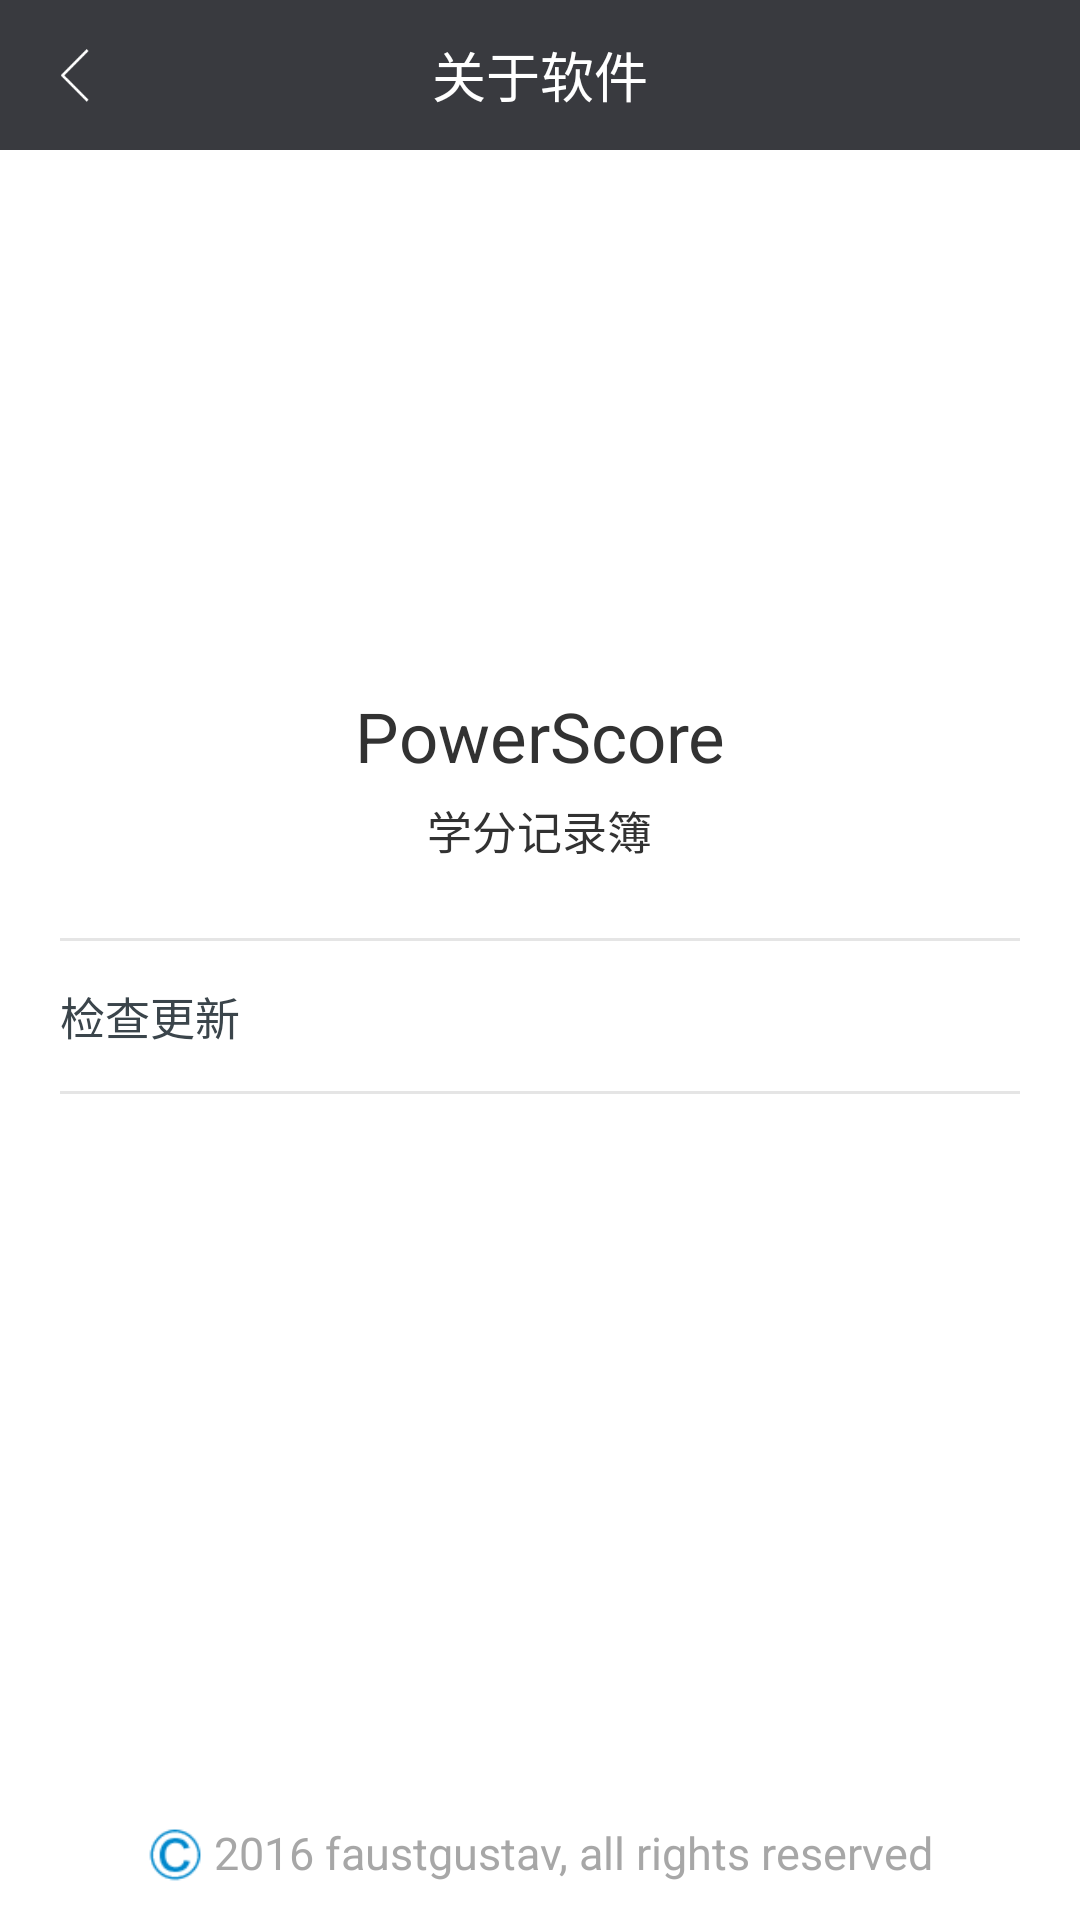

The Android layout XML behind this screen, and the referenced resources:
<!-- AndroidManifest.xml: application theme AppTheme -->
<!-- res/layout/about.xml -->
<?xml version="1.0" encoding="utf-8"?>
<RelativeLayout xmlns:android="http://schemas.android.com/apk/res/android" android:layout_width="match_parent"
    android:layout_height="match_parent"
    android:fitsSystemWindows="true">

    <RelativeLayout
        android:layout_width="match_parent"
        android:layout_height="wrap_content"
        android:background="@color/main"
        android:id="@+id/relativeLayout25"

        android:layout_alignParentTop="true"
        android:layout_centerHorizontal="true">

        <ImageView
            android:layout_width="50dp"
            android:layout_height="50dp"
            android:src="@drawable/back"
            android:id="@+id/backabout"
            android:paddingTop="12.5dp"
            android:paddingBottom="12.5dp"
            android:background="@drawable/layout_press"
            android:layout_alignParentTop="true"
            android:layout_alignParentLeft="true"
            android:layout_alignParentStart="true" />

        <TextView
            android:layout_width="wrap_content"
            android:layout_height="wrap_content"
            android:textAppearance="?android:attr/textAppearanceMedium"
            android:text="关于软件"
            android:id="@+id/textView39"
            android:textColor="#ffffff"
            android:gravity="center_vertical"
            android:layout_centerVertical="true"
            android:layout_centerHorizontal="true" />
    </RelativeLayout>

    <ImageView
        android:layout_width="125dp"
        android:layout_height="125dp"
        android:id="@+id/imageView59"
        android:layout_below="@+id/relativeLayout25"
        android:layout_centerHorizontal="true"
        android:src="@drawable/powerscore_icon_p"
        android:layout_marginTop="35dp"
        android:layout_marginBottom="20dp" />

    <TextView
        android:layout_width="wrap_content"
        android:layout_height="wrap_content"
        android:text="学分记录簿"
        android:id="@+id/textView40"
        android:textSize="15dp"
        android:layout_below="@+id/textView42"
        android:layout_centerHorizontal="true" />

    <TextView
        android:layout_width="wrap_content"
        android:layout_height="wrap_content"
        android:text="PowerScore"
        android:id="@+id/textView42"
        android:layout_below="@+id/imageView59"
        android:layout_centerHorizontal="true"
        android:textSize="23dp"
        android:layout_marginBottom="5dp" />

    <RelativeLayout
        android:layout_width="match_parent"
        android:layout_height="45dp"
        android:layout_alignParentBottom="true"
        android:layout_centerHorizontal="true"
        android:gravity="center_vertical|center_horizontal"
        android:id="@+id/relativeLayout41">

        <ImageView
            android:layout_width="20dp"
            android:layout_height="20dp"
            android:id="@+id/imageView60"
            android:src="@drawable/c"
            android:paddingTop="2dp" />

        <TextView
            android:layout_width="wrap_content"
            android:layout_height="wrap_content"
            android:text="2016 faustgustav, all rights reserved"
            android:id="@+id/textView46"
            android:layout_toRightOf="@+id/imageView60"
            android:layout_toEndOf="@+id/imageView60"
            android:layout_alignParentTop="true"
            android:textSize="15dp"
            android:textColor="#c88f8f8f"
            android:paddingLeft="3dp" />
    </RelativeLayout>

    <RelativeLayout
        android:layout_width="match_parent"
        android:layout_height="wrap_content"
        android:layout_below="@+id/textView40"
        android:layout_alignParentLeft="true"
        android:layout_alignParentStart="true"
        android:layout_above="@+id/relativeLayout41">

        <RelativeLayout
            android:layout_width="match_parent"
            android:layout_height="match_parent"
            android:id="@+id/relativeLayout40"
            android:layout_below="@+id/relativeLayout18"
            android:layout_marginTop="25dp">

            <RelativeLayout
                android:layout_width="match_parent"
                android:layout_height="wrap_content"
                android:id="@+id/relativeLayout38"
                android:layout_alignParentStart="true"
                android:paddingTop="1dp"
                android:visibility="visible" >

                <LinearLayout
                    android:orientation="vertical"
                    android:layout_width="match_parent"
                    android:layout_height="wrap_content"
                    android:layout_alignParentStart="true" >

                    <RelativeLayout
                        android:layout_width="match_parent"
                        android:layout_height="match_parent" >

                        <RelativeLayout
                            android:orientation="horizontal"
                            android:layout_width="wrap_content"
                            android:layout_height="50dp"
                            android:layout_below="@+id/relativeLayout36"
                            android:background="@drawable/button_press"
                            android:id="@+id/check_version"
                            android:paddingLeft="10dp"
                            android:gravity="center_vertical"
                            android:layout_alignParentRight="true"
                            android:layout_alignParentEnd="true"
                            android:layout_alignParentLeft="true"
                            android:layout_alignParentStart="true"
                            android:paddingRight="10dp">

                            <TextView
                                android:layout_width="wrap_content"
                                android:layout_height="wrap_content"
                                android:textAppearance="?android:attr/textAppearanceLarge"
                                android:text="检查更新"
                                android:id="@+id/textView49"
                                android:textColor="#3b454b"
                                android:paddingLeft="10dp"
                                android:textSize="15dp"
                                android:layout_centerVertical="true"
                                android:layout_alignParentLeft="true"
                                android:layout_alignParentStart="true" />

                            <TextView
                                android:layout_width="wrap_content"
                                android:layout_height="wrap_content"
                                android:textAppearance="?android:attr/textAppearanceLarge"
                                android:id="@+id/version"
                                android:textColor="#c88f8f8f"
                                android:textSize="15dp"
                                android:paddingRight="10dp"
                                android:layout_alignParentRight="true"
                                android:layout_alignParentEnd="true"
                                android:layout_centerVertical="true" />

                            <ProgressBar
                                android:layout_width="20dp"
                                android:layout_height="20dp"
                                android:id="@+id/checking"
                                android:layout_centerVertical="true"
                                android:layout_toRightOf="@+id/textView49"
                                android:layout_toEndOf="@+id/textView49"
                                android:layout_marginLeft="5dp"
                                android:visibility="gone" />

                        </RelativeLayout>
                    </RelativeLayout>

                </LinearLayout>
            </RelativeLayout>

            <ImageView
                android:layout_width="match_parent"
                android:layout_height="1dp"
                android:id="@+id/imageView61"
                android:layout_alignParentTop="true"
                android:layout_centerHorizontal="true"
                android:background="#e5e5e5"
                android:layout_marginLeft="20dp"
                android:layout_marginRight="20dp" />

            <ImageView
                android:layout_width="match_parent"
                android:layout_height="1dp"
                android:id="@+id/imageView62"
                android:background="#e5e5e5"
                android:layout_below="@+id/relativeLayout38"
                android:layout_centerHorizontal="true"
                android:layout_marginLeft="20dp"
                android:layout_marginRight="20dp" />

        </RelativeLayout>

    </RelativeLayout>

</RelativeLayout>
<!-- resources referenced by this layout -->
<resources>
  <color name="main">#393a3f</color>
  <!-- drawable back: png bitmap (drawable, 3771 bytes) -->
  <!-- drawable button_press (drawable) -->
  <selector xmlns:android="http://schemas.android.com/apk/res/android">
      <item android:drawable="@color/trans"   android:state_pressed="false"/>
      <item android:drawable="@color/white"  android:state_pressed="true"/>
  </selector>
  <!-- drawable c: png bitmap (drawable, 3432 bytes) -->
  <!-- drawable layout_press (drawable) -->
  <selector xmlns:android="http://schemas.android.com/apk/res/android">
      <item android:drawable="@color/main"   android:state_pressed="false"/>
      <item android:drawable="@color/actionsheet_gray"  android:state_pressed="true"/>
  </selector>
  <style name="AppTheme" parent="AppBaseTheme" />
  <color name="trans">#00000000</color>
  <color name="white">#ffffff</color>
  <color name="actionsheet_gray">#8F8F8F</color>
  <style name="AppBaseTheme" parent="android:Theme.Holo.Light" />
</resources>
